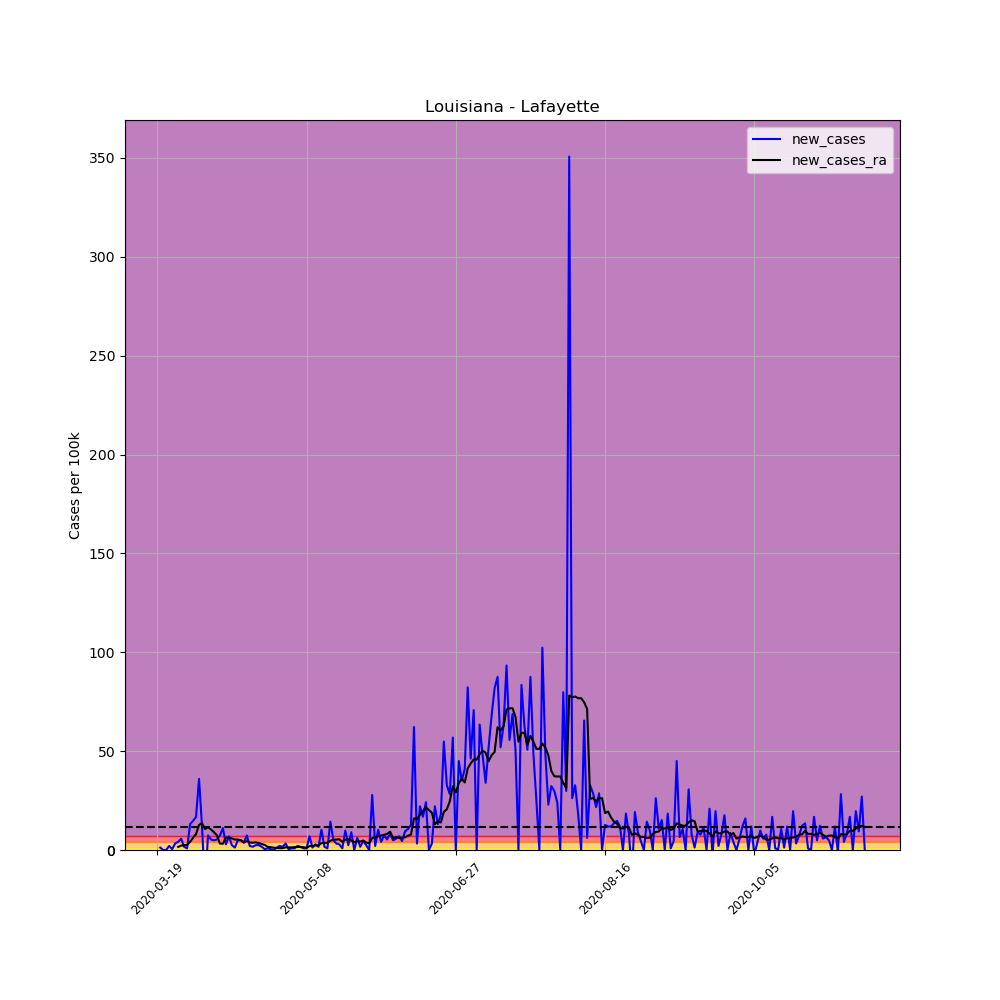

Data behind this chart, as committed beside it:
, date, county, state, fips, cases, deaths, COUNTY, STNAME, CTYNAME, POPESTIMATE2019, per_100k, per_100k_ra, new_cases, new_cases_ra
167120, 2020-03-19, Lafayette, Louisiana, 22055, 3, 0, 55, Louisiana, Lafayette, 244390, 1.228, , , 
167121, 2020-03-20, Lafayette, Louisiana, 22055, 6, 0, 55, Louisiana, Lafayette, 244390, 2.455, , 1.228, 
167122, 2020-03-21, Lafayette, Louisiana, 22055, 6, 0, 55, Louisiana, Lafayette, 244390, 2.455, , 0.0, 
167123, 2020-03-22, Lafayette, Louisiana, 22055, 6, 0, 55, Louisiana, Lafayette, 244390, 2.455, , 0.0, 
167124, 2020-03-23, Lafayette, Louisiana, 22055, 11, 0, 55, Louisiana, Lafayette, 244390, 4.501, , 2.046, 
167125, 2020-03-24, Lafayette, Louisiana, 22055, 12, 0, 55, Louisiana, Lafayette, 244390, 4.91, , 0.4092, 
167126, 2020-03-25, Lafayette, Louisiana, 22055, 20, 0, 55, Louisiana, Lafayette, 244390, 8.184, 3.741, 3.273, 
167127, 2020-03-26, Lafayette, Louisiana, 22055, 30, 0, 55, Louisiana, Lafayette, 244390, 12.28, 5.319, 4.092, 1.578
167128, 2020-03-27, Lafayette, Louisiana, 22055, 44, 0, 55, Louisiana, Lafayette, 244390, 18, 7.541, 5.729, 2.221
167129, 2020-03-28, Lafayette, Louisiana, 22055, 48, 1, 55, Louisiana, Lafayette, 244390, 19.64, 9.996, 1.637, 2.455
167130, 2020-03-29, Lafayette, Louisiana, 22055, 50, 1, 55, Louisiana, Lafayette, 244390, 20.46, 12.57, 0.8184, 2.572
167131, 2020-03-30, Lafayette, Louisiana, 22055, 82, 1, 55, Louisiana, Lafayette, 244390, 33.55, 16.72, 13.09, 4.15
167132, 2020-03-31, Lafayette, Louisiana, 22055, 118, 1, 55, Louisiana, Lafayette, 244390, 48.28, 22.91, 14.73, 6.196
167133, 2020-04-01, Lafayette, Louisiana, 22055, 159, 2, 55, Louisiana, Lafayette, 244390, 65.06, 31.04, 16.78, 8.125
167134, 2020-04-02, Lafayette, Louisiana, 22055, 247, 2, 55, Louisiana, Lafayette, 244390, 101.1, 43.72, 36.01, 12.68
167135, 2020-04-03, Lafayette, Louisiana, 22055, 276, 2, 55, Louisiana, Lafayette, 244390, 112.9, 57.29, 11.87, 13.56
167136, 2020-04-04, Lafayette, Louisiana, 22055, 229, 4, 55, Louisiana, Lafayette, 244390, 93.7, 67.87, -19.23, 10.58
167137, 2020-04-05, Lafayette, Louisiana, 22055, 247, 5, 55, Louisiana, Lafayette, 244390, 101.1, 79.38, 7.365, 11.52
167138, 2020-04-06, Lafayette, Louisiana, 22055, 260, 6, 55, Louisiana, Lafayette, 244390, 106.4, 89.79, 5.319, 10.4
167139, 2020-04-07, Lafayette, Louisiana, 22055, 272, 7, 55, Louisiana, Lafayette, 244390, 111.3, 98.79, 4.91, 9.002
167140, 2020-04-08, Lafayette, Louisiana, 22055, 285, 10, 55, Louisiana, Lafayette, 244390, 116.6, 106.2, 5.319, 7.365
167141, 2020-04-09, Lafayette, Louisiana, 22055, 303, 11, 55, Louisiana, Lafayette, 244390, 124, 109.4, 7.365, 3.273
167142, 2020-04-10, Lafayette, Louisiana, 22055, 330, 12, 55, Louisiana, Lafayette, 244390, 135, 112.6, 11.05, 3.157
167143, 2020-04-11, Lafayette, Louisiana, 22055, 337, 12, 55, Louisiana, Lafayette, 244390, 137.9, 118.9, 2.864, 6.313
167144, 2020-04-12, Lafayette, Louisiana, 22055, 354, 13, 55, Louisiana, Lafayette, 244390, 144.9, 125.2, 6.956, 6.255
167145, 2020-04-13, Lafayette, Louisiana, 22055, 360, 14, 55, Louisiana, Lafayette, 244390, 147.3, 131, 2.455, 5.845
167146, 2020-04-14, Lafayette, Louisiana, 22055, 363, 15, 55, Louisiana, Lafayette, 244390, 148.5, 136.3, 1.228, 5.319
167147, 2020-04-15, Lafayette, Louisiana, 22055, 375, 16, 55, Louisiana, Lafayette, 244390, 153.4, 141.6, 4.91, 5.261
167148, 2020-04-16, Lafayette, Louisiana, 22055, 387, 16, 55, Louisiana, Lafayette, 244390, 158.4, 146.5, 4.91, 4.91
167149, 2020-04-17, Lafayette, Louisiana, 22055, 396, 17, 55, Louisiana, Lafayette, 244390, 162, 150.3, 3.683, 3.858
167150, 2020-04-18, Lafayette, Louisiana, 22055, 414, 17, 55, Louisiana, Lafayette, 244390, 169.4, 154.8, 7.365, 4.501
167151, 2020-04-19, Lafayette, Louisiana, 22055, 419, 17, 55, Louisiana, Lafayette, 244390, 171.4, 158.6, 2.046, 3.8
167152, 2020-04-20, Lafayette, Louisiana, 22055, 423, 17, 55, Louisiana, Lafayette, 244390, 173.1, 162.3, 1.637, 3.683
167153, 2020-04-21, Lafayette, Louisiana, 22055, 429, 17, 55, Louisiana, Lafayette, 244390, 175.5, 166.2, 2.455, 3.858
167154, 2020-04-22, Lafayette, Louisiana, 22055, 435, 17, 55, Louisiana, Lafayette, 244390, 178, 169.7, 2.455, 3.507
167155, 2020-04-23, Lafayette, Louisiana, 22055, 439, 17, 55, Louisiana, Lafayette, 244390, 179.6, 172.7, 1.637, 3.04
167156, 2020-04-24, Lafayette, Louisiana, 22055, 440, 17, 55, Louisiana, Lafayette, 244390, 180, 175.3, 0.4092, 2.572
167157, 2020-04-25, Lafayette, Louisiana, 22055, 442, 17, 55, Louisiana, Lafayette, 244390, 180.9, 176.9, 0.8184, 1.637
167158, 2020-04-26, Lafayette, Louisiana, 22055, 443, 17, 55, Louisiana, Lafayette, 244390, 181.3, 178.3, 0.4092, 1.403
167159, 2020-04-27, Lafayette, Louisiana, 22055, 443, 18, 55, Louisiana, Lafayette, 244390, 181.3, 179.5, 0.0, 1.169
167160, 2020-04-28, Lafayette, Louisiana, 22055, 446, 21, 55, Louisiana, Lafayette, 244390, 182.5, 180.5, 1.228, 0.9937
167161, 2020-04-29, Lafayette, Louisiana, 22055, 451, 20, 55, Louisiana, Lafayette, 244390, 184.5, 181.4, 2.046, 0.9353
167162, 2020-04-30, Lafayette, Louisiana, 22055, 455, 20, 55, Louisiana, Lafayette, 244390, 186.2, 182.4, 1.637, 0.9353
167163, 2020-05-01, Lafayette, Louisiana, 22055, 463, 20, 55, Louisiana, Lafayette, 244390, 189.5, 183.7, 3.273, 1.344
167164, 2020-05-02, Lafayette, Louisiana, 22055, 464, 20, 55, Louisiana, Lafayette, 244390, 189.9, 185, 0.4092, 1.286
167165, 2020-05-03, Lafayette, Louisiana, 22055, 466, 20, 55, Louisiana, Lafayette, 244390, 190.7, 186.4, 0.8184, 1.344
167166, 2020-05-04, Lafayette, Louisiana, 22055, 468, 20, 55, Louisiana, Lafayette, 244390, 191.5, 187.8, 0.8184, 1.461
167167, 2020-05-05, Lafayette, Louisiana, 22055, 473, 20, 55, Louisiana, Lafayette, 244390, 193.5, 189.4, 2.046, 1.578
167168, 2020-05-06, Lafayette, Louisiana, 22055, 477, 21, 55, Louisiana, Lafayette, 244390, 195.2, 190.9, 1.637, 1.52
167169, 2020-05-07, Lafayette, Louisiana, 22055, 479, 21, 55, Louisiana, Lafayette, 244390, 196, 192.3, 0.8184, 1.403
167170, 2020-05-08, Lafayette, Louisiana, 22055, 481, 21, 55, Louisiana, Lafayette, 244390, 196.8, 193.4, 0.8184, 1.052
167171, 2020-05-09, Lafayette, Louisiana, 22055, 498, 22, 55, Louisiana, Lafayette, 244390, 203.8, 195.4, 6.956, 1.987
167172, 2020-05-10, Lafayette, Louisiana, 22055, 501, 22, 55, Louisiana, Lafayette, 244390, 205, 197.4, 1.228, 2.046
167173, 2020-05-11, Lafayette, Louisiana, 22055, 508, 22, 55, Louisiana, Lafayette, 244390, 207.9, 199.7, 2.864, 2.338
167174, 2020-05-12, Lafayette, Louisiana, 22055, 512, 22, 55, Louisiana, Lafayette, 244390, 209.5, 202, 1.637, 2.28
167175, 2020-05-13, Lafayette, Louisiana, 22055, 537, 22, 55, Louisiana, Lafayette, 244390, 219.7, 205.5, 10.23, 3.507
167176, 2020-05-14, Lafayette, Louisiana, 22055, 541, 23, 55, Louisiana, Lafayette, 244390, 221.4, 209.2, 1.637, 3.624
167177, 2020-05-15, Lafayette, Louisiana, 22055, 543, 23, 55, Louisiana, Lafayette, 244390, 222.2, 212.8, 0.8184, 3.624
167178, 2020-05-16, Lafayette, Louisiana, 22055, 578, 23, 55, Louisiana, Lafayette, 244390, 236.5, 217.5, 14.32, 4.676
167179, 2020-05-17, Lafayette, Louisiana, 22055, 590, 23, 55, Louisiana, Lafayette, 244390, 241.4, 222.7, 4.91, 5.202
... 178 more rows
